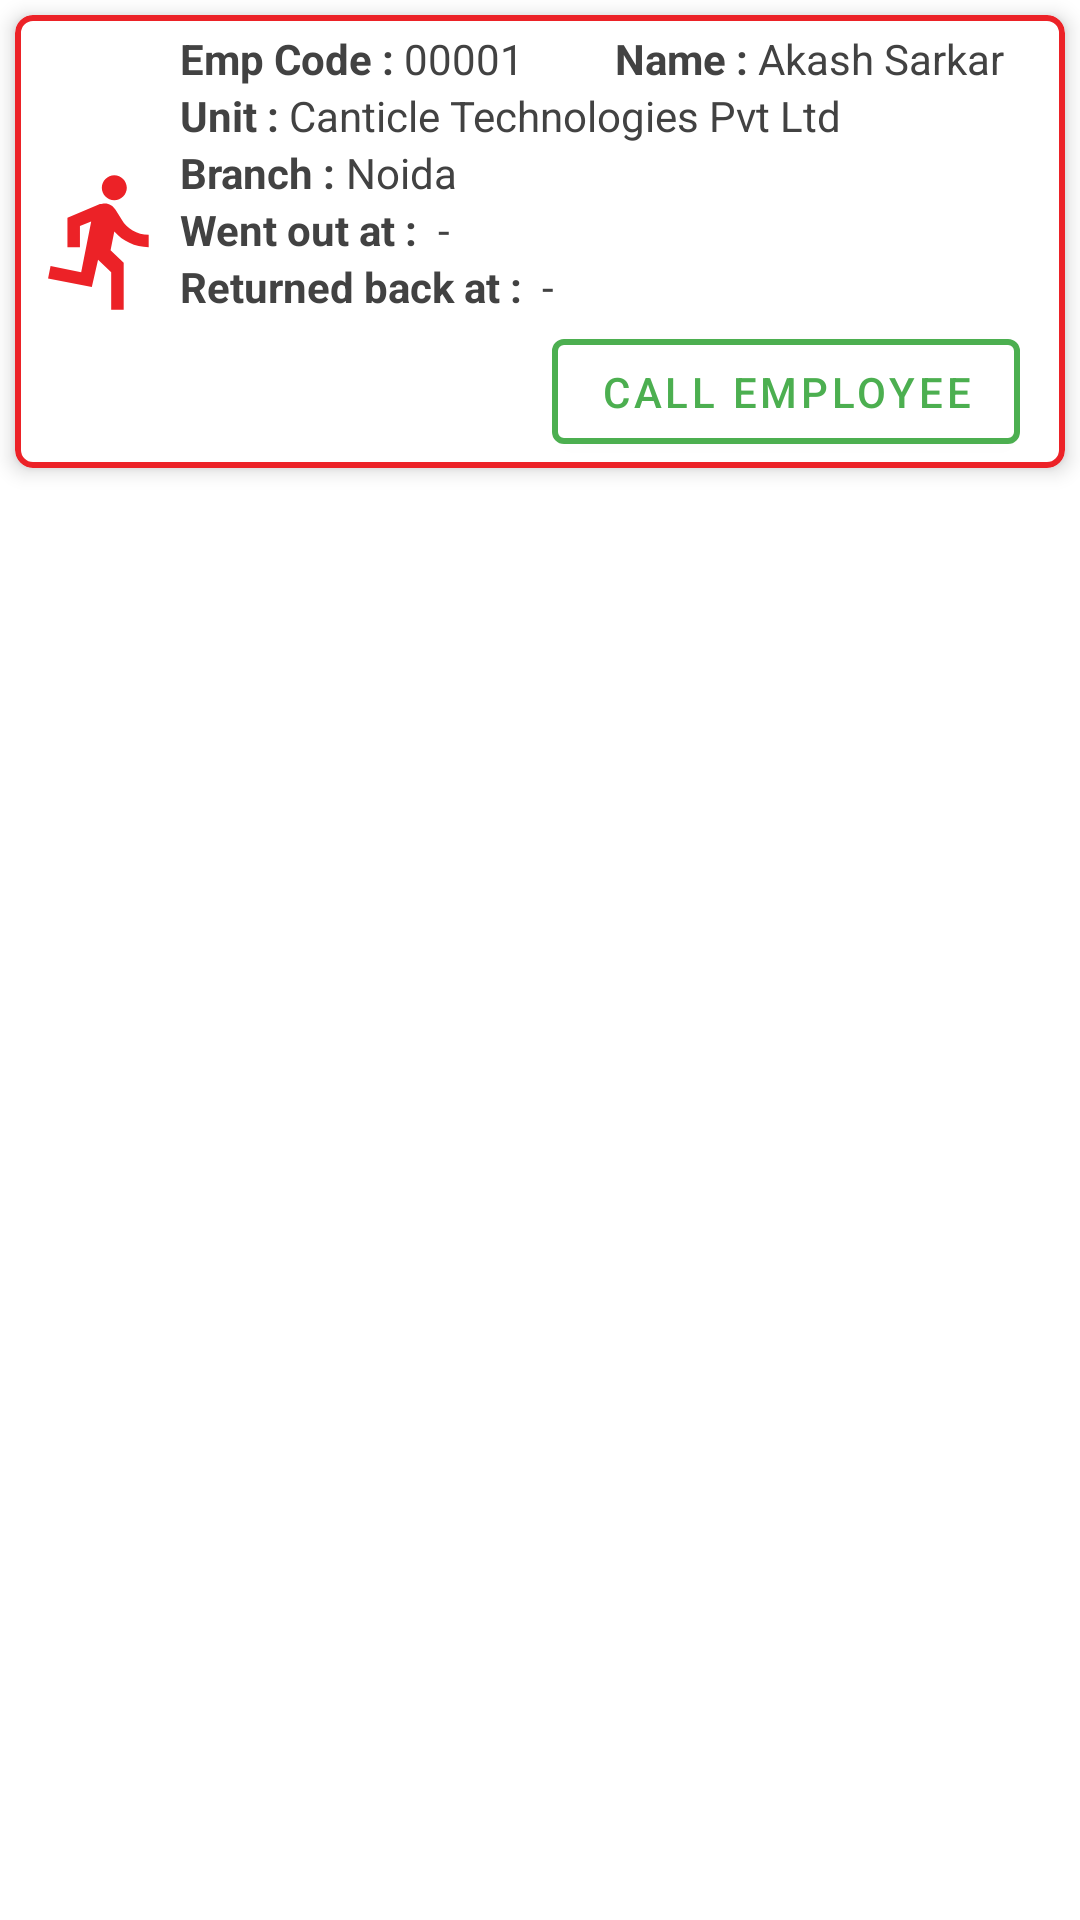

Android layout source for this screen:
<!-- AndroidManifest.xml: application theme AppTheme -->
<!-- res/layout/notification_card.xml -->
<?xml version="1.0" encoding="utf-8"?>
<RelativeLayout xmlns:android="http://schemas.android.com/apk/res/android"
    xmlns:app="http://schemas.android.com/apk/res-auto"
    android:layout_width="match_parent"
    android:layout_height="wrap_content">

    <com.google.android.material.card.MaterialCardView
        android:id="@+id/parentCardView"
        android:layout_width="match_parent"
        android:layout_height="wrap_content"
        android:layout_marginStart="5dp"
        android:layout_marginTop="5dp"
        android:layout_marginEnd="5dp"
        android:layout_marginBottom="5dp"
        app:cardCornerRadius="6dp"
        app:cardElevation="4dp"
        app:strokeColor="@color/canticle_red"
        app:strokeWidth="2dp">

        <RelativeLayout
            android:layout_width="match_parent"
            android:layout_height="wrap_content"
            android:padding="5dp">

            <ImageView
                android:id="@+id/runningImageView"
                android:layout_width="50dp"
                android:layout_height="50dp"
                android:layout_centerVertical="true"
                android:src="@drawable/running_icon"
                app:tint="@color/canticle_red" />

            <LinearLayout
                android:layout_width="match_parent"
                android:layout_height="wrap_content"
                android:layout_toEndOf="@id/runningImageView"
                android:orientation="vertical">

                <LinearLayout
                    android:layout_width="match_parent"
                    android:layout_height="wrap_content"
                    android:orientation="horizontal"
                    android:weightSum="2">

                    <LinearLayout
                        android:layout_width="0dp"
                        android:layout_height="wrap_content"
                        android:layout_weight="1"
                        android:orientation="horizontal">

                        <TextView
                            android:layout_width="wrap_content"
                            android:layout_height="wrap_content"
                            android:text="Emp Code : "
                            android:textColor="@color/dark_grey"
                            android:textSize="14sp"
                            android:textStyle="bold" />

                        <TextView
                            android:id="@+id/employeeCodeTextView"
                            android:layout_width="wrap_content"
                            android:layout_height="wrap_content"
                            android:text="00001"
                            android:textColor="@color/dark_grey"
                            android:textSize="14sp" />
                    </LinearLayout>

                    <LinearLayout
                        android:layout_width="0dp"
                        android:layout_height="wrap_content"
                        android:layout_weight="1"
                        android:orientation="horizontal">

                        <TextView
                            android:layout_width="wrap_content"
                            android:layout_height="wrap_content"
                            android:text="Name : "
                            android:textColor="@color/dark_grey"
                            android:textSize="14sp"
                            android:textStyle="bold" />

                        <TextView
                            android:id="@+id/employeeNameTextView"
                            android:layout_width="wrap_content"
                            android:layout_height="wrap_content"
                            android:singleLine="true"
                            android:text="Akash Sarkar"
                            android:textColor="@color/dark_grey"
                            android:textSize="14sp" />
                    </LinearLayout>
                </LinearLayout>

                <LinearLayout
                    android:layout_width="match_parent"
                    android:layout_height="wrap_content"
                    android:orientation="horizontal"
                    android:weightSum="1">

                    <LinearLayout
                        android:layout_width="0dp"
                        android:layout_height="wrap_content"
                        android:layout_weight="1"
                        android:orientation="horizontal">

                        <TextView
                            android:layout_width="wrap_content"
                            android:layout_height="wrap_content"
                            android:text="Unit : "
                            android:textColor="@color/dark_grey"
                            android:textSize="14sp"
                            android:textStyle="bold" />

                        <TextView
                            android:id="@+id/unitNameTextView"
                            android:layout_width="wrap_content"
                            android:layout_height="wrap_content"
                            android:singleLine="true"
                            android:text="Canticle Technologies Pvt Ltd"
                            android:textColor="@color/dark_grey"
                            android:textSize="14sp" />
                    </LinearLayout>
                </LinearLayout>

                <LinearLayout
                    android:layout_width="match_parent"
                    android:layout_height="wrap_content"
                    android:orientation="horizontal"
                    android:weightSum="1">

                    <LinearLayout
                        android:layout_width="0dp"
                        android:layout_height="wrap_content"
                        android:layout_weight="1"
                        android:orientation="horizontal">

                        <TextView
                            android:layout_width="wrap_content"
                            android:layout_height="wrap_content"
                            android:text="Branch : "
                            android:textColor="@color/dark_grey"
                            android:textSize="14sp"
                            android:textStyle="bold" />

                        <TextView
                            android:id="@+id/branchNameTextView"
                            android:layout_width="wrap_content"
                            android:layout_height="wrap_content"
                            android:singleLine="true"
                            android:text="Noida"
                            android:textColor="@color/dark_grey"
                            android:textSize="14sp" />
                    </LinearLayout>
                </LinearLayout>

                <LinearLayout
                    android:layout_width="match_parent"
                    android:layout_height="wrap_content"
                    android:orientation="horizontal">

                    <TextView
                        android:layout_width="wrap_content"
                        android:layout_height="wrap_content"
                        android:text="Went out at : "
                        android:textColor="@color/dark_grey"
                        android:textSize="14sp"
                        android:textStyle="bold" />

                    <TextView
                        android:id="@+id/dateTextView"
                        android:layout_width="wrap_content"
                        android:layout_height="wrap_content"
                        android:layout_gravity="end"
                        android:text=" - "
                        android:textColor="@color/dark_grey"
                        android:textSize="14sp" />
                </LinearLayout>

                <LinearLayout
                    android:layout_width="match_parent"
                    android:layout_height="wrap_content"
                    android:orientation="horizontal">

                    <TextView
                        android:layout_width="wrap_content"
                        android:layout_height="wrap_content"
                        android:text="Returned back at : "
                        android:textColor="@color/dark_grey"
                        android:textSize="14sp"
                        android:textStyle="bold" />

                    <TextView
                        android:id="@+id/dateInTextView"
                        android:layout_width="wrap_content"
                        android:layout_height="wrap_content"
                        android:layout_gravity="end"
                        android:text=" - "
                        android:textColor="@color/dark_grey"
                        android:textSize="14sp" />
                </LinearLayout>

                <RelativeLayout
                    android:layout_width="match_parent"
                    android:layout_marginTop="5dp"
                    android:layout_height="wrap_content">

                    <LinearLayout
                        android:id="@+id/outOfSiteLinearLayout"
                        android:layout_width="wrap_content"
                        android:layout_height="wrap_content"
                        android:gravity="center"
                        android:visibility="gone"
                        android:orientation="vertical">

                        <ImageView
                            android:id="@+id/errorTypeImageView"
                            android:layout_width="24dp"
                            android:layout_height="24dp"
                            app:srcCompat="@drawable/warning_icon" />

                        <TextView
                            android:id="@+id/errorTypeTextView"
                            android:layout_width="wrap_content"
                            android:layout_height="wrap_content"
                            android:text="Network N.A"
                            android:textColor="#FF0000"
                            android:textSize="14sp"
                            android:textStyle="bold" />

                    </LinearLayout>


                    <com.google.android.material.button.MaterialButton
                        android:id="@+id/callEmployeeButton"
                        android:layout_width="wrap_content"
                        android:layout_height="35dp"
                        android:layout_gravity="end"
                        android:layout_marginTop="3dp"
                        android:layout_marginEnd="10dp"
                        android:layout_marginBottom="3dp"
                        android:layout_alignParentEnd="true"
                        android:insetTop="0dp"
                        android:insetBottom="0dp"
                        android:text="Call Employee"
                        android:textColor="@color/green"
                        app:backgroundTint="@color/white"
                        app:icon="@drawable/phone_icon"
                        app:iconGravity="textStart"
                        app:iconPadding="15sp"
                        app:iconTint="@color/green"
                        app:strokeColor="@color/green"
                        app:strokeWidth="2dp" />
                </RelativeLayout>
            </LinearLayout>
        </RelativeLayout>
    </com.google.android.material.card.MaterialCardView>

</RelativeLayout>
<!-- resources referenced by this layout -->
<resources>
  <color name="canticle_red">#EC2227</color>
  <color name="dark_grey">#424242</color>
  <color name="green">#4CAF50</color>
  <color name="white">#ffffff</color>
  <!-- drawable running_icon (drawable) -->
  <vector android:height="24dp" android:tint="#737373"
      android:viewportHeight="24" android:viewportWidth="24"
      android:width="24dp" xmlns:android="http://schemas.android.com/apk/res/android">
      <path android:fillColor="@android:color/white" android:pathData="M13.49,5.48c1.1,0 2,-0.9 2,-2s-0.9,-2 -2,-2 -2,0.9 -2,2 0.9,2 2,2zM9.89,19.38l1,-4.4 2.1,2v6h2v-7.5l-2.1,-2 0.6,-3c1.3,1.5 3.3,2.5 5.5,2.5v-2c-1.9,0 -3.5,-1 -4.3,-2.4l-1,-1.6c-0.4,-0.6 -1,-1 -1.7,-1 -0.3,0 -0.5,0.1 -0.8,0.1l-5.2,2.2v4.7h2v-3.4l1.8,-0.7 -1.6,8.1 -4.9,-1 -0.4,2 7,1.4z"/>
  </vector>
  <style name="AppTheme" parent="Theme.MaterialComponents.Light.DarkActionBar">
          
          <item name="colorPrimary">@color/colorPrimary</item>
          <item name="colorPrimaryDark">@color/colorPrimaryDark</item>
          <item name="colorAccent">@color/colorAccent</item>
      </style>
  <color name="colorPrimary">@android:color/holo_red_dark</color>
  <color name="colorPrimaryDark">#a40b1a</color>
  <color name="colorAccent">@android:color/holo_red_dark</color>
</resources>
